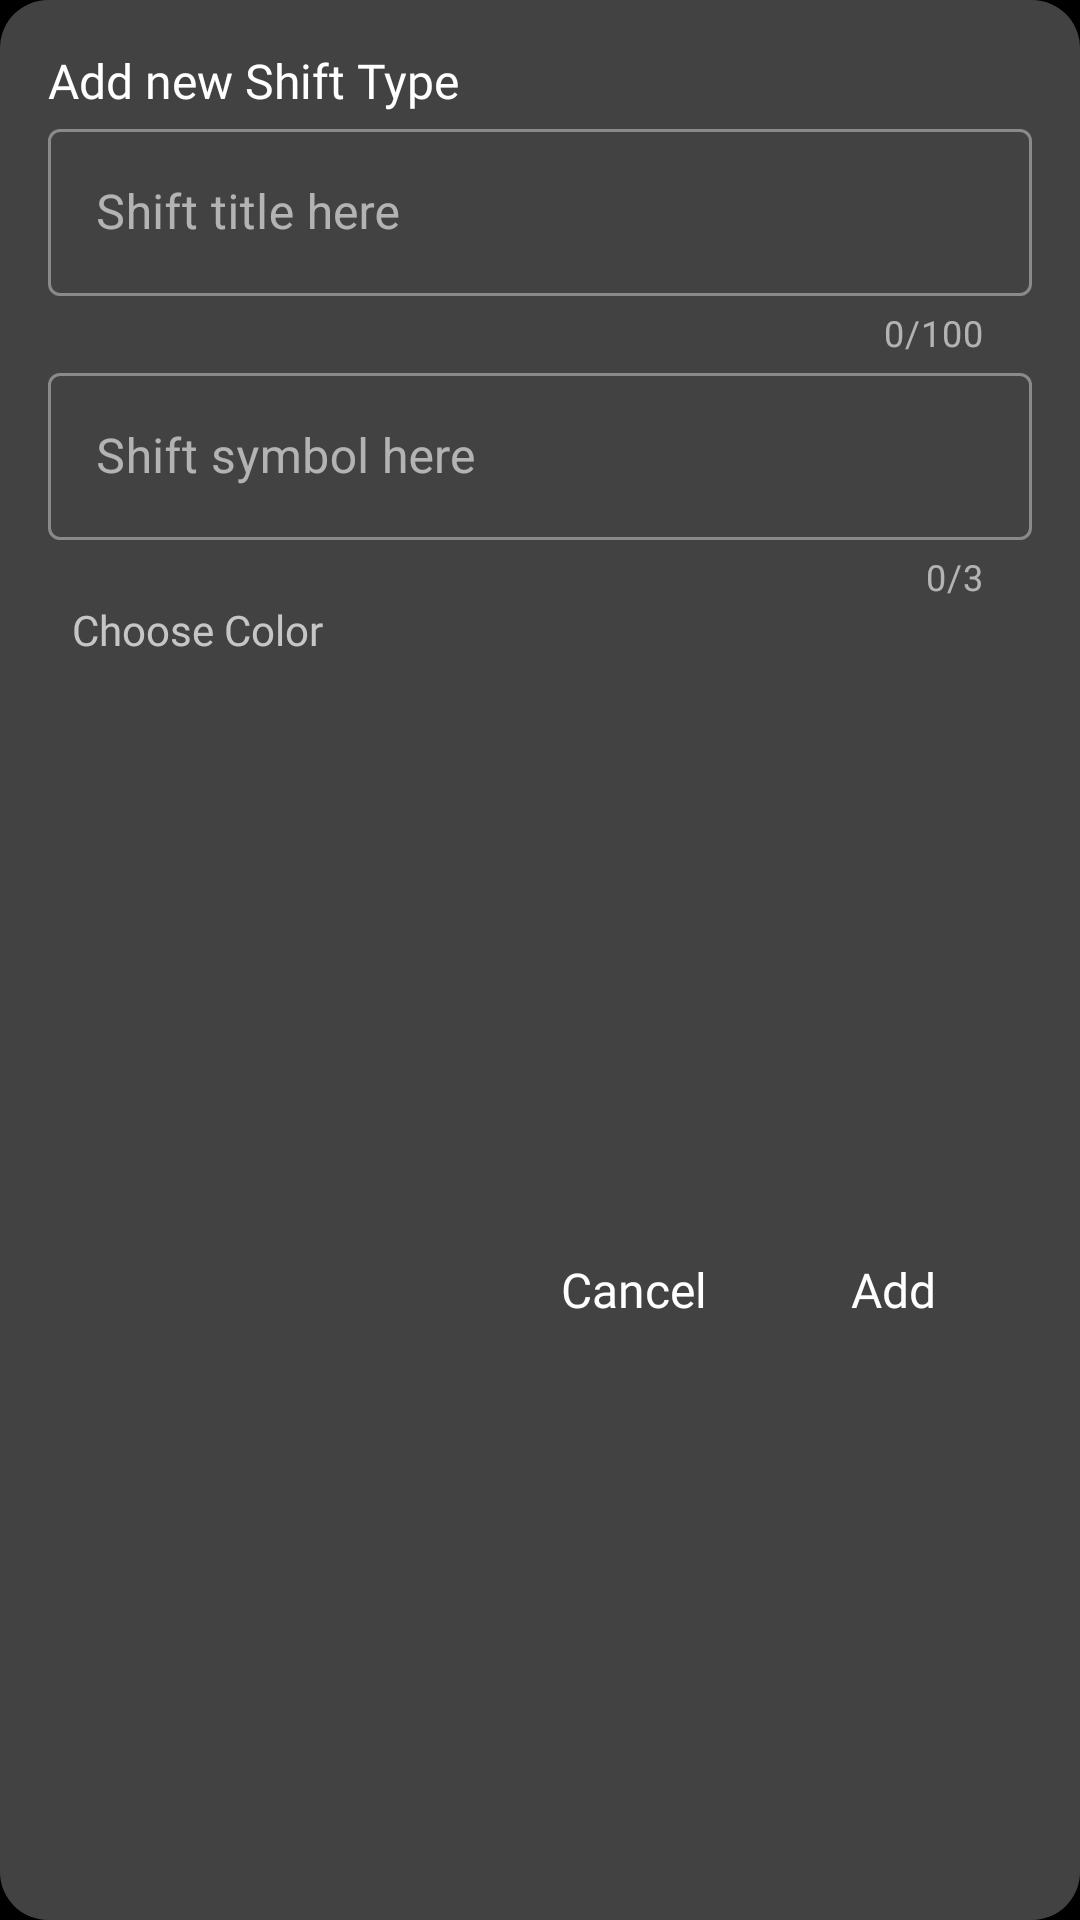

Produce the Android XML layout that renders to this screen, including the resource entries it uses.
<!-- AndroidManifest.xml: application theme MyAppThemeDark -->
<!-- res/layout/add_new_shift_dialog.xml -->
<?xml version="1.0" encoding="utf-8"?>
<layout xmlns:android="http://schemas.android.com/apk/res/android"
    xmlns:app="http://schemas.android.com/apk/res-auto">

    <LinearLayout
        android:layout_width="match_parent"
        android:layout_height="match_parent">

        <androidx.constraintlayout.widget.ConstraintLayout
            android:layout_width="match_parent"
            android:layout_height="match_parent"
            android:background="@drawable/custom_home_item_view_background"
            android:padding="@dimen/margin_medium">

            <TextView
                android:id="@+id/addNewShiftHeadingText"
                android:layout_width="match_parent"
                android:layout_height="wrap_content"
                android:fontFamily="@font/archivo_black"
                android:text="Add new Shift Type"
                android:textColor="?themePrimaryComplimentaryColor"
                android:textSize="16sp"
                app:layout_constraintStart_toStartOf="parent"
                app:layout_constraintTop_toTopOf="parent" />

            <com.google.android.material.textfield.TextInputLayout
                android:id="@+id/addNewShiftTitleParent"
                style="@style/Widget.MaterialComponents.TextInputLayout.OutlinedBox"
                android:layout_width="match_parent"
                android:layout_height="wrap_content"
                android:hint="Shift title here"
                android:inputType="text"
                app:errorEnabled="true"
                app:counterMaxLength="100"
                app:counterEnabled="true"
                android:textColor="?themePrimaryComplimentaryColor"
                app:layout_constraintStart_toStartOf="@id/verticalStartGuideline"
                app:layout_constraintTop_toBottomOf="@id/addNewShiftHeadingText">

                <com.google.android.material.textfield.TextInputEditText
                    android:id="@+id/addNewShiftTitle"
                    android:layout_width="match_parent"
                    android:layout_height="wrap_content" />

            </com.google.android.material.textfield.TextInputLayout>

            <com.google.android.material.textfield.TextInputLayout
                android:id="@+id/addNewShiftShortFormParent"
                style="@style/Widget.MaterialComponents.TextInputLayout.OutlinedBox"
                android:layout_width="match_parent"
                android:layout_height="wrap_content"
                android:hint="Shift symbol here"
                app:counterMaxLength="3"
                app:errorEnabled="true"
                app:counterEnabled="true"
                android:inputType="text"
                android:textColor="?themePrimaryComplimentaryColor"
                app:layout_constraintStart_toStartOf="@id/verticalStartGuideline"
                app:layout_constraintTop_toBottomOf="@id/addNewShiftTitleParent">

                <com.google.android.material.textfield.TextInputEditText
                    android:id="@+id/addNewShiftShortForm"
                    android:layout_width="match_parent"
                    android:layout_height="wrap_content" />

            </com.google.android.material.textfield.TextInputLayout>

            <TextView
                android:id="@+id/chooseColorTextId"
                android:layout_width="wrap_content"
                android:layout_height="wrap_content"
                android:fontFamily="@font/archivo_black"
                android:text="Choose Color"
                app:layout_constraintStart_toStartOf="@id/verticalStartGuideline"
                app:layout_constraintTop_toBottomOf="@id/addNewShiftShortFormParent" />


            <androidx.recyclerview.widget.RecyclerView
                android:id="@+id/colorListViewId"
                android:layout_width="match_parent"
                android:layout_height="wrap_content"
                android:layout_marginTop="@dimen/margin_small"
                app:layout_constraintStart_toStartOf="@id/chooseColorTextId"
                app:layout_constraintTop_toBottomOf="@id/chooseColorTextId" />

            <TextView
                android:id="@+id/addButtonId"
                style="@style/TextViewAsButtonStyle"
                android:text="Add"
                app:layout_constraintBottom_toBottomOf="parent"
                app:layout_constraintEnd_toEndOf="@id/colorListViewId"
                app:layout_constraintTop_toBottomOf="@id/colorListViewId" />

            <TextView
                android:id="@+id/cancelButtonId"
                style="@style/TextViewAsButtonStyle"
                android:text="Cancel"
                app:layout_constraintBottom_toBottomOf="parent"
                app:layout_constraintEnd_toStartOf="@id/addButtonId"
                app:layout_constraintTop_toBottomOf="@id/colorListViewId" />

            <androidx.constraintlayout.widget.Guideline
                android:id="@+id/verticalStartGuideline"
                android:layout_width="wrap_content"
                android:layout_height="wrap_content"
                android:orientation="vertical"
                app:layout_constraintGuide_begin="@dimen/margin_small" />

            <androidx.constraintlayout.widget.Guideline
                android:id="@+id/verticalEndGuideline"
                android:layout_width="wrap_content"
                android:layout_height="wrap_content"
                android:orientation="vertical"
                app:layout_constraintGuide_end="@dimen/margin_small" />

            <androidx.constraintlayout.widget.Guideline
                android:id="@+id/horizontalStartGuideline"
                android:layout_width="wrap_content"
                android:layout_height="wrap_content"
                android:orientation="horizontal"
                app:layout_constraintGuide_begin="@dimen/margin_small" />

            <androidx.constraintlayout.widget.Guideline
                android:id="@+id/horizontalEndGuideline"
                android:layout_width="wrap_content"
                android:layout_height="wrap_content"
                android:orientation="horizontal"
                app:layout_constraintGuide_end="@dimen/margin_small" />

        </androidx.constraintlayout.widget.ConstraintLayout>
    </LinearLayout>

</layout>
<!-- resources referenced by this layout -->
<resources>
  <dimen name="margin_medium">16dp</dimen>
  <dimen name="margin_small">8dp</dimen>
  <!-- drawable custom_home_item_view_background (drawable) -->
  <?xml version="1.0" encoding="utf-8"?>
  <shape xmlns:android="http://schemas.android.com/apk/res/android"
      android:shape="rectangle">
      <solid android:color="?bottomSheetBackgroundColor" />
      <corners android:radius="16dp" />
  </shape>
  <style name="TextViewAsButtonStyle">
          <item name="android:layout_width">wrap_content</item>
          <item name="android:layout_height">wrap_content</item>
          <item name="android:background">@drawable/btn_click</item>
          <item name="android:padding">@dimen/margin_small</item>
          <item name="fontFamily">@font/archivo_black</item>
          <item name="android:layout_marginTop">@dimen/margin_small</item>
          <item name="android:layout_marginRight">@dimen/margin_extra_large</item>
          <item name="android:clickable">true</item>
          <item name="android:focusable">true</item>
          <item name="android:textColor">?themePrimaryComplimentaryColor</item>
          <item name="android:textSize">@dimen/text_size_large</item>
      </style>
  <style name="MyAppThemeDark" parent="Theme.MaterialComponents">
          
          <item name="colorPrimary">@color/white</item>
          <item name="themeColor">@color/black</item>
          <item name="appPrimaryColor">@color/black</item>
          <item name="colorAccent">@color/colorAccent</item>
          <item name="appSecondaryColor">@color/colorAccent</item>
          <item name="android:windowBackground">@color/dark_theme_background_color</item>
          <item name="windowBackground">@color/dark_theme_background_color</item>
          <item name="windowActionBar">false</item>
          <item name="windowNoTitle">true</item>
          <item name="notesListHeadingColor">@color/black</item>
          <item name="bottomSheetBackgroundColor">@color/grey</item>
          <item name="primaryButtonColor">@color/primaryButtonColor</item>
          <item name="themePrimaryComplimentaryColor">@color/white</item>
          <item name="customHomeItemViewBackgroundColor">@color/lightGrey</item>
          <item name="themeSecondaryComplimentaryColor">@color/lightGrey</item>
      </style>
  <!-- drawable btn_click (drawable) -->
  <?xml version="1.0" encoding="utf-8"?>
  <selector xmlns:android="http://schemas.android.com/apk/res/android">
  
      <item android:drawable="@drawable/button_hover" android:state_pressed="true" />
      <item android:drawable="@color/transparentColor" />
  
  </selector>
  <dimen name="margin_extra_large">32dp</dimen>
  <dimen name="text_size_large">16sp</dimen>
  <color name="white">#FFFFFF</color>
  <color name="black">#000000</color>
  <color name="colorAccent">#03DAC5</color>
  <color name="dark_theme_background_color">#000000</color>
  <color name="grey">#424242</color>
  <color name="primaryButtonColor">#03DAC5</color>
  <color name="lightGrey">#c0c0c0</color>
  <!-- drawable button_hover (drawable) -->
  <?xml version="1.0" encoding="utf-8"?>
  <shape xmlns:android="http://schemas.android.com/apk/res/android">
  
      <stroke
          android:width="1dp"
          android:color="#000000" />
  
      <gradient
          android:angle="270"
          android:centerColor="#1a000000"
          android:endColor="#33000000"
          android:startColor="@android:color/transparent"></gradient>
  
      <corners android:radius="5dp" />
  
  </shape>
  <color name="transparentColor">#00000000</color>
</resources>
